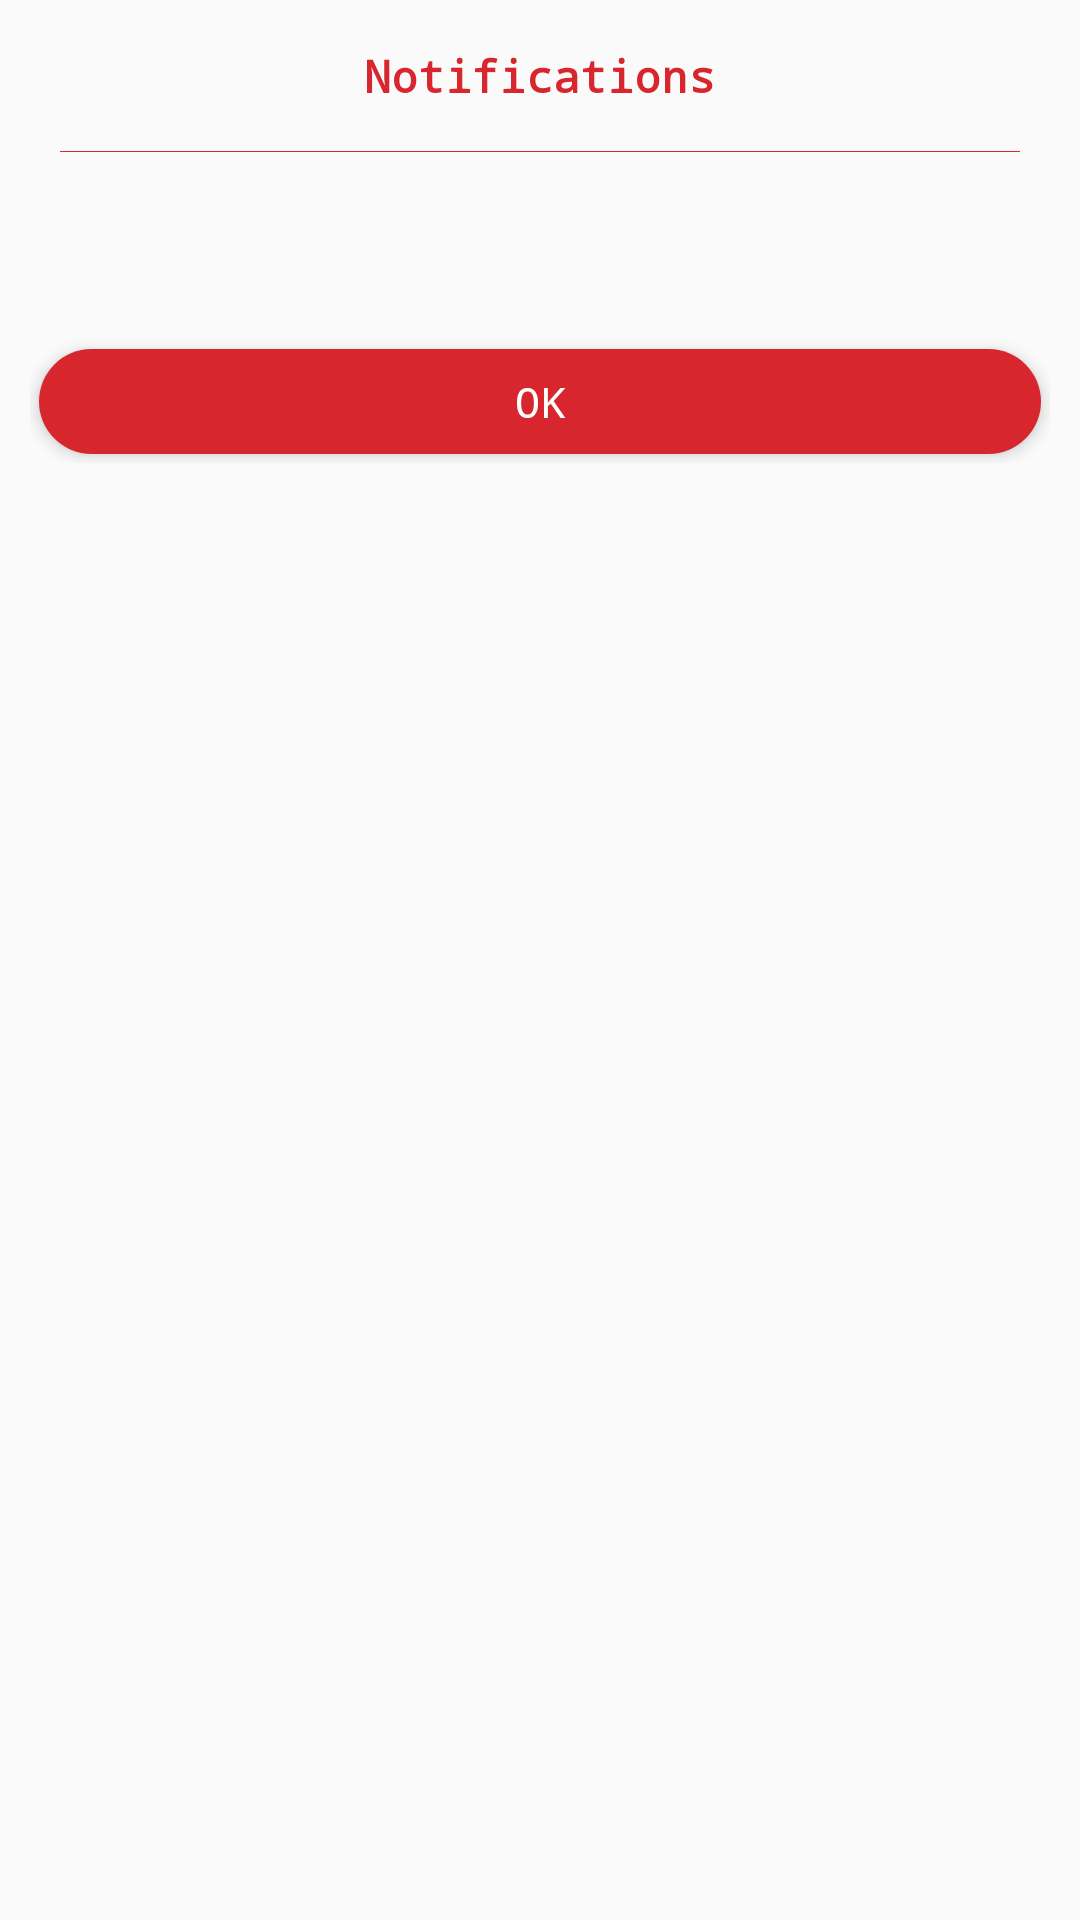

Layout XML and referenced resources for this Android screen:
<!-- AndroidManifest.xml: application theme AppTheme -->
<!-- res/layout/dialog_alert.xml -->
<?xml version="1.0" encoding="utf-8"?>
<layout
    xmlns:android="http://schemas.android.com/apk/res/android"
    xmlns:app="http://schemas.android.com/apk/res-auto"

    >
    <LinearLayout
         android:orientation="vertical"
        android:layout_width="match_parent"
        android:layout_height="wrap_content"
        android:background="@drawable/rounded_white">

        <TextView
            android:layout_width="wrap_content"
            android:layout_height="wrap_content"
            android:layout_gravity="center_horizontal"
            android:gravity="center"
            android:paddingBottom="5dp"
            android:paddingTop="15dp"
            android:text="@string/notifications"
            android:textColor="@color/colorPrimary"
            android:textSize="15sp"
            android:textStyle="bold" />
        <View
            android:layout_width="match_parent"
            android:layout_height="1px"
            android:layout_marginRight="20dp"
            android:layout_marginLeft="20dp"
            android:background="@color/colorPrimary"
            android:layout_marginTop="10dp"
            android:layout_marginBottom="20dp"
            />
        <TextView
            android:id="@+id/tvMsg"
            android:layout_width="match_parent"
            android:layout_height="wrap_content"
            android:layout_marginLeft="10dp"
            android:layout_marginRight="10dp"
            android:paddingLeft="5dp"
            android:paddingRight="5dp"
            android:textSize="17sp"
            android:textColor="@color/gray11"
            android:layout_marginBottom="10dp"
            android:gravity="center"
            />
        <LinearLayout
            android:layout_width="match_parent"
            android:layout_height="wrap_content"
            android:orientation="horizontal"
            android:layout_margin="10dp"
            android:weightSum="3"

            >

            <androidx.cardview.widget.CardView
                android:layout_width="match_parent"
                android:layout_height="35dp"
                app:cardBackgroundColor="@color/white"
                app:cardElevation="3dp"
                app:cardCornerRadius="20dp"
                android:layout_margin="3dp"


                >
                <Button
                    android:id="@+id/btn_cancel"
                    android:layout_width="match_parent"
                    android:layout_height="match_parent"
                    android:background="@color/colorPrimary"
                    android:text="@string/ok"
                    android:textColor="@color/white"
                    />
            </androidx.cardview.widget.CardView>


        </LinearLayout>

    </LinearLayout>
</layout>
<!-- resources referenced by this layout -->
<resources>
  <color name="colorPrimary">#d7262d</color>
  <color name="gray11">#5f6366</color>
  <color name="white">#fff</color>
  <string name="notifications">Notifications</string>
  <string name="ok">Ok</string>
  <style name="AppTheme" parent="Theme.AppCompat.Light.NoActionBar">
          
          <item name="colorPrimary">@color/colorPrimary</item>
          <item name="colorPrimaryDark">@color/colorPrimaryDark</item>
          <item name="colorAccent">@color/colorAccent</item>
          <item name="android:typeface">monospace</item>
          <item name="android:forceDarkAllowed" tools:ignore="NewApi">false</item>
  
  
  
      </style>
  <color name="colorPrimaryDark">#d7262d</color>
  <color name="colorAccent">#d7262d</color>
</resources>
